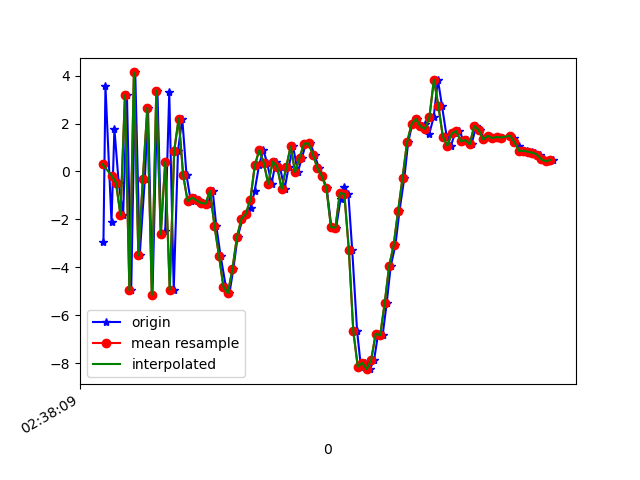

The table this chart was drawn from, first rows:
1617849489904, 545133454336127, -2.9595065, -0.7283821, 5.3430214
1617849489913, 545133473566897, 3.559, 0.2854, -5.416
1617849489940, 545133492797667, -2.111, -0.7315, 6.493
1617849489953, 545133512028437, 1.768, 0.2258, -6.957
1617849489972, 545133531259207, -0.4641, -0.006526, 8.123
1617849489992, 545133550489977, -1.819, -0.4363, -8.246
1617849490009, 545133569720747, 3.175, 0.5546, 6.902
1617849490028, 545133588951517, -4.956, -0.889, -3.592
1617849490046, 545133608182287, 4.133, 1.025, -0.31
1617849490066, 545133627413057, -3.495, -0.6181, 5.167
1617849490089, 545133646643827, -0.3097, -0.2088, -7.416
1617849490103, 545133665874597, 2.656, 0.4964, 7.685
1617849490123, 545133685105367, -5.15, -0.8227, -3.462
1617849490145, 545133704336137, 3.374, 0.7726, -2.015
1617849490162, 545133723566907, -2.623, -0.2023, 7.251
1617849490180, 545133742797677, -2.483, -0.6734, -7.95
1617849490198, 545133762028447, 3.305, 0.5066, 4.569
1617849490218, 545133781259217, -4.932, -1.1, 2.045
1617849490237, 545133800489987, 0.8597, 0.4064, -7.236
1617849490256, 545133819720757, 2.209, 0.969, 6.936
1617849490275, 545133838951527, -0.1477, 0.2513, 4.034
1617849490294, 545133858182297, -1.24, 0.08852, -1.584
1617849490314, 545133877413067, -1.094, -0.01845, 0.3983
1617849490332, 545133896643837, -1.211, 0.3738, 0.2108
1617849490350, 545133915874607, -1.311, 0.6453, 0.242
1617849490370, 545133935105377, -1.341, 1.052, 0.7195
1617849490392, 545133954336147, -0.8106, 1.563, 1.355
1617849490408, 545133973566917, -2.27, 3.528, 1.905
1617849490427, 545133992797687, -3.512, 7.371, 1.133
1617849490451, 545134012028457, -4.817, 10.05, 0.06988
1617849490467, 545134031259227, -5.069, 7.983, 0.9904
1617849490484, 545134050489997, -4.081, 3.306, 4.049
1617849490503, 545134069720767, -2.749, 1.078, 4.988
1617849490525, 545134088951537, -1.979, 2.388, 4.379
1617849490542, 545134108182307, -1.767, 3.276, 3.585
1617849490561, 545134127413077, -1.534, 1.992, 2.729
1617849490579, 545134146643847, -0.8319, -0.476, 2.074
1617849490599, 545134165874617, 0.2517, -3, 1.09
1617849490618, 545134185105387, 0.8947, -5.01, 0.5815
1617849490635, 545134204336157, 0.3651, -4.771, 0.3703
1617849490655, 545134223566927, -0.5175, -1.377, -2.084
1617849490674, 545134242797697, 0.4127, -0.7023, -4.08
1617849490692, 545134262028467, 0.197, -0.9271, -4.136
1617849490713, 545134281259237, -0.7327, -0.3928, -4.143
1617849490731, 545134300490007, 0.1663, 1.666, -6.244
1617849490751, 545134319720777, 1.043, 2.181, -6.114
1617849490772, 545134338951547, -0.02045, 1.451, -4.84
1617849490791, 545134358182317, 0.5776, 2.187, -5.252
1617849490808, 545134377413087, 1.162, 3.166, -5.493
1617849490828, 545134396643857, 1.168, 3.632, -5.409
1617849490847, 545134415999172, 0.6893, 2.707, -5.368
1617849490867, 545134435229942, 0.1367, 1.361, -5.202
1617849490882, 545134454460712, -0.2083, 1.085, -5.313
1617849490901, 545134473691482, -0.6981, 1.156, -5.248
1617849490922, 545134492922252, -2.311, -0.3744, -5.348
1617849490943, 545134512153022, -2.351, -2.616, -5.069
1617849490963, 545134531383792, -1.165, -2.89, -5.557
1617849490979, 545134550614562, -0.6311, -0.7365, -5.506
1617849490998, 545134569845332, -0.9385, -0.2349, -5.716
1617849491015, 545134589076102, -3.258, -0.7337, -3.602
1617849491037, 545134608306872, -6.662, -1.604, 1.009
... 45 more rows
